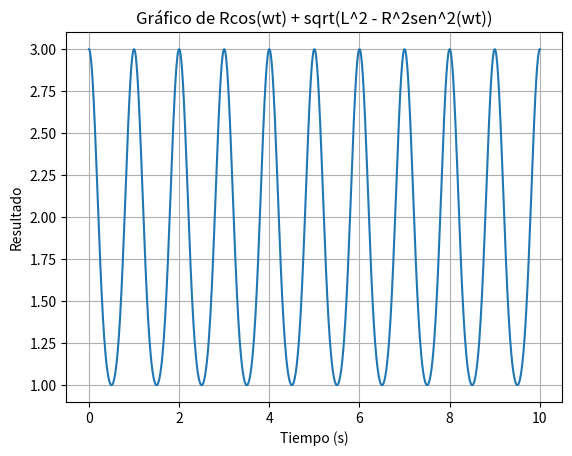

This figure's Python source:
import numpy as np
import matplotlib.pyplot as plt

# R# Define las constantes
R = 1.0  # Por ejemplo, 1 metro
L = 2.0  # Por ejemplo, 2 metros
omega = 2 * np.pi  # Frecuencia angular, por ejemplo 2*pi para 1 ciclo/seg

# Crea un array de valores de tiempo t desde 0 hasta 10 segundos con 1000 puntos
t = np.linspace(0, 10, 1000)

# Calcula la ecuación
resultado = R * np.cos(omega * t) + np.sqrt(L**2 - R**2 * np.sin(omega * t)**2)

import matplotlib.pyplot as plt

# Usando el mismo código de cálculo que antes

# Ahora, grafica el resultado
plt.plot(t, resultado)
plt.xlabel('Tiempo (s)')
plt.ylabel('Resultado')
plt.title('Gráfico de Rcos(wt) + sqrt(L^2 - R^2sen^2(wt))')
plt.grid(True)
plt.show()

